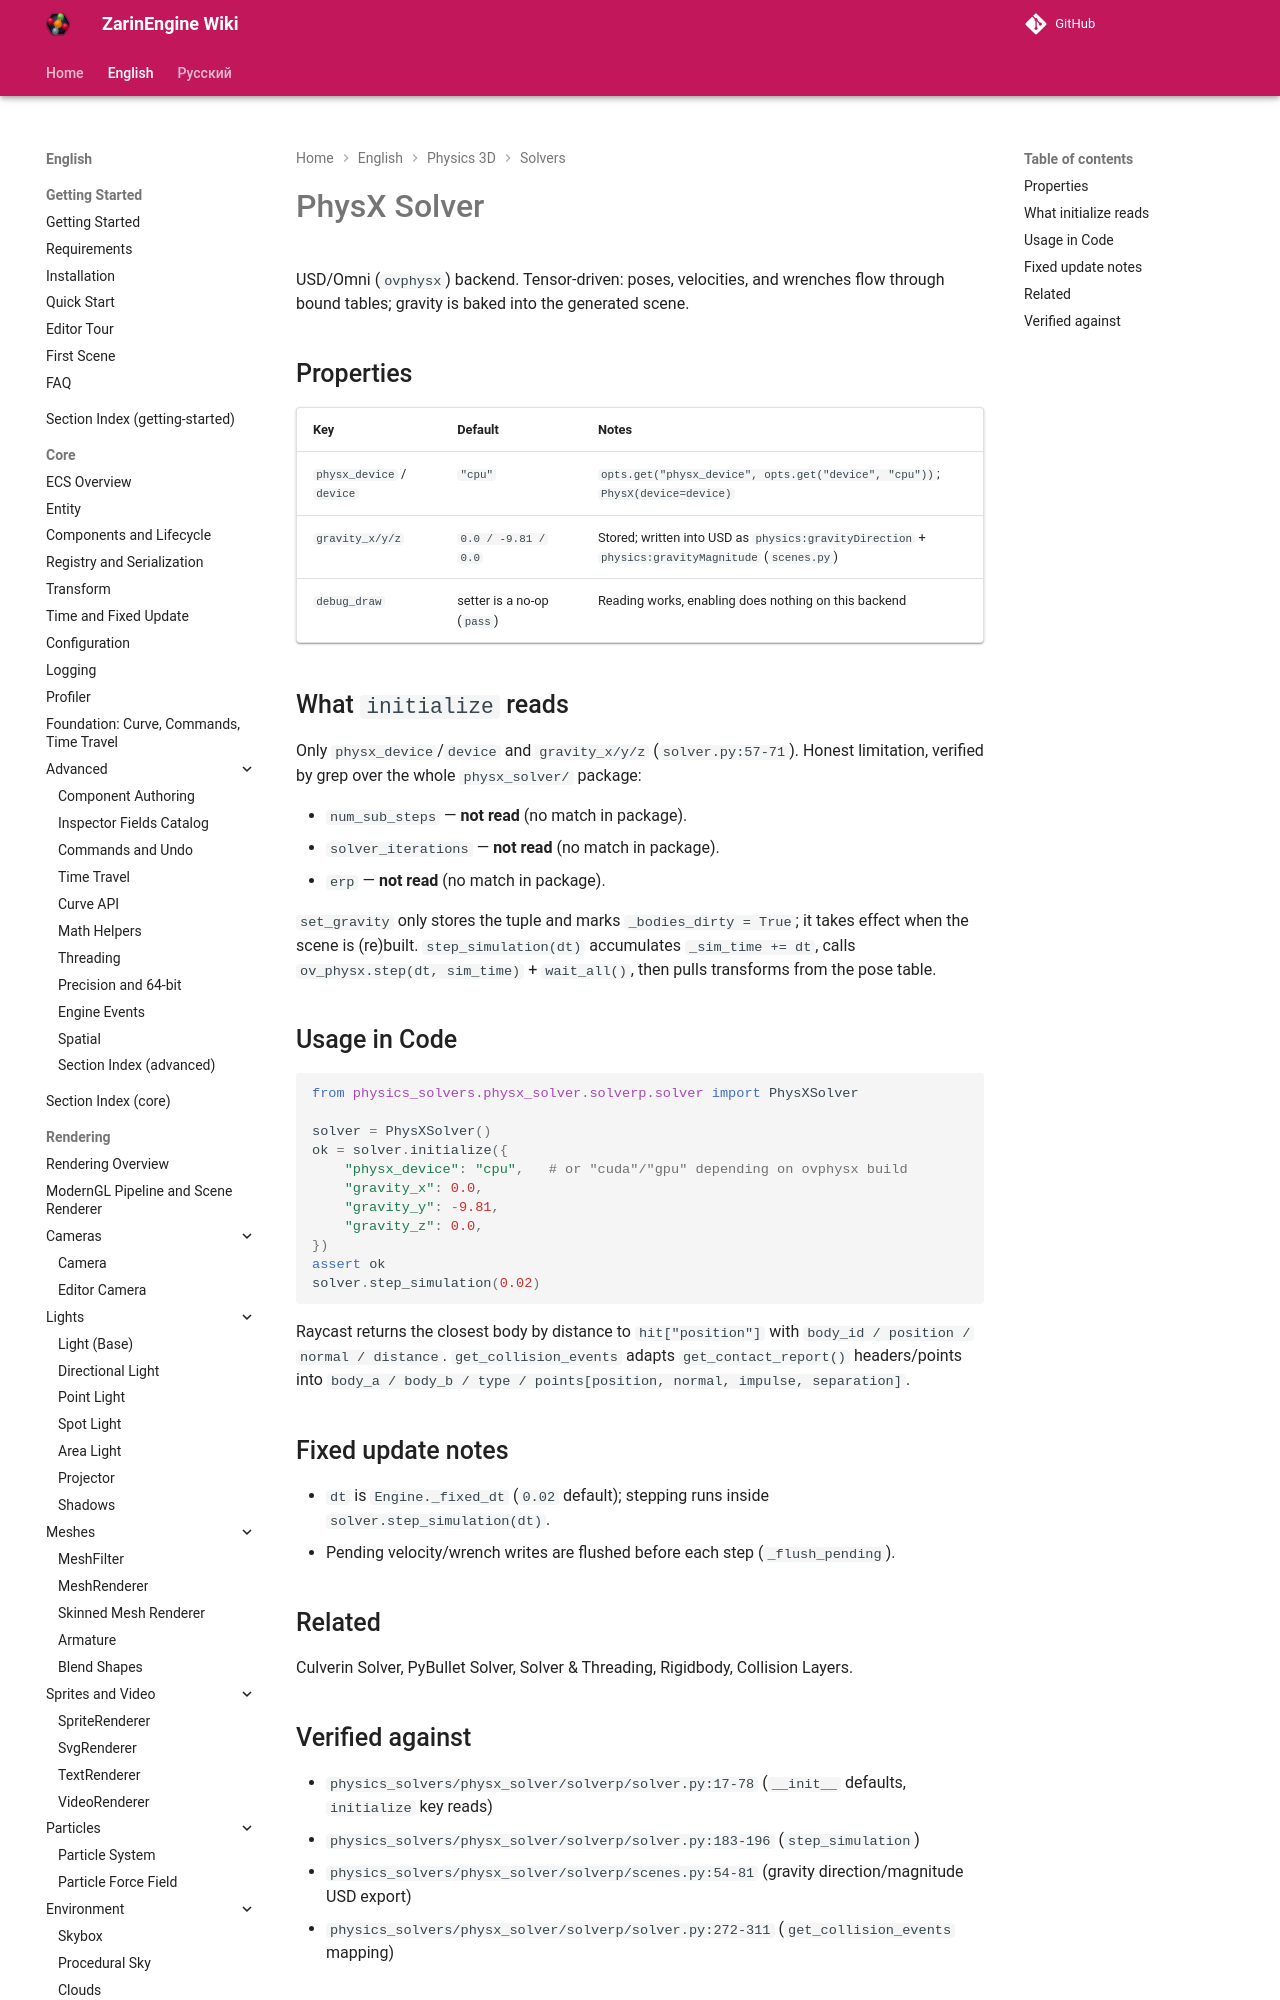

repository: EgorKonstrukt/ZarinEngineWiki · page: en/physics-3d/solvers/physx/index.html · generator: mkdocs

# PhysX Solver

USD/Omni (`ovphysx`) backend. Tensor-driven: poses, velocities, and wrenches flow through bound tables; gravity is baked into the generated scene.

## Properties

| Key | Default | Notes |
|---|---|---|
| `physx_device` / `device` | `"cpu"` | `opts.get("physx_device", opts.get("device", "cpu"))`; `PhysX(device=device)` |
| `gravity_x/y/z` | `0.0 / -9.81 / 0.0` | Stored; written into USD as `physics:gravityDirection` + `physics:gravityMagnitude` (`scenes.py`) |
| `debug
